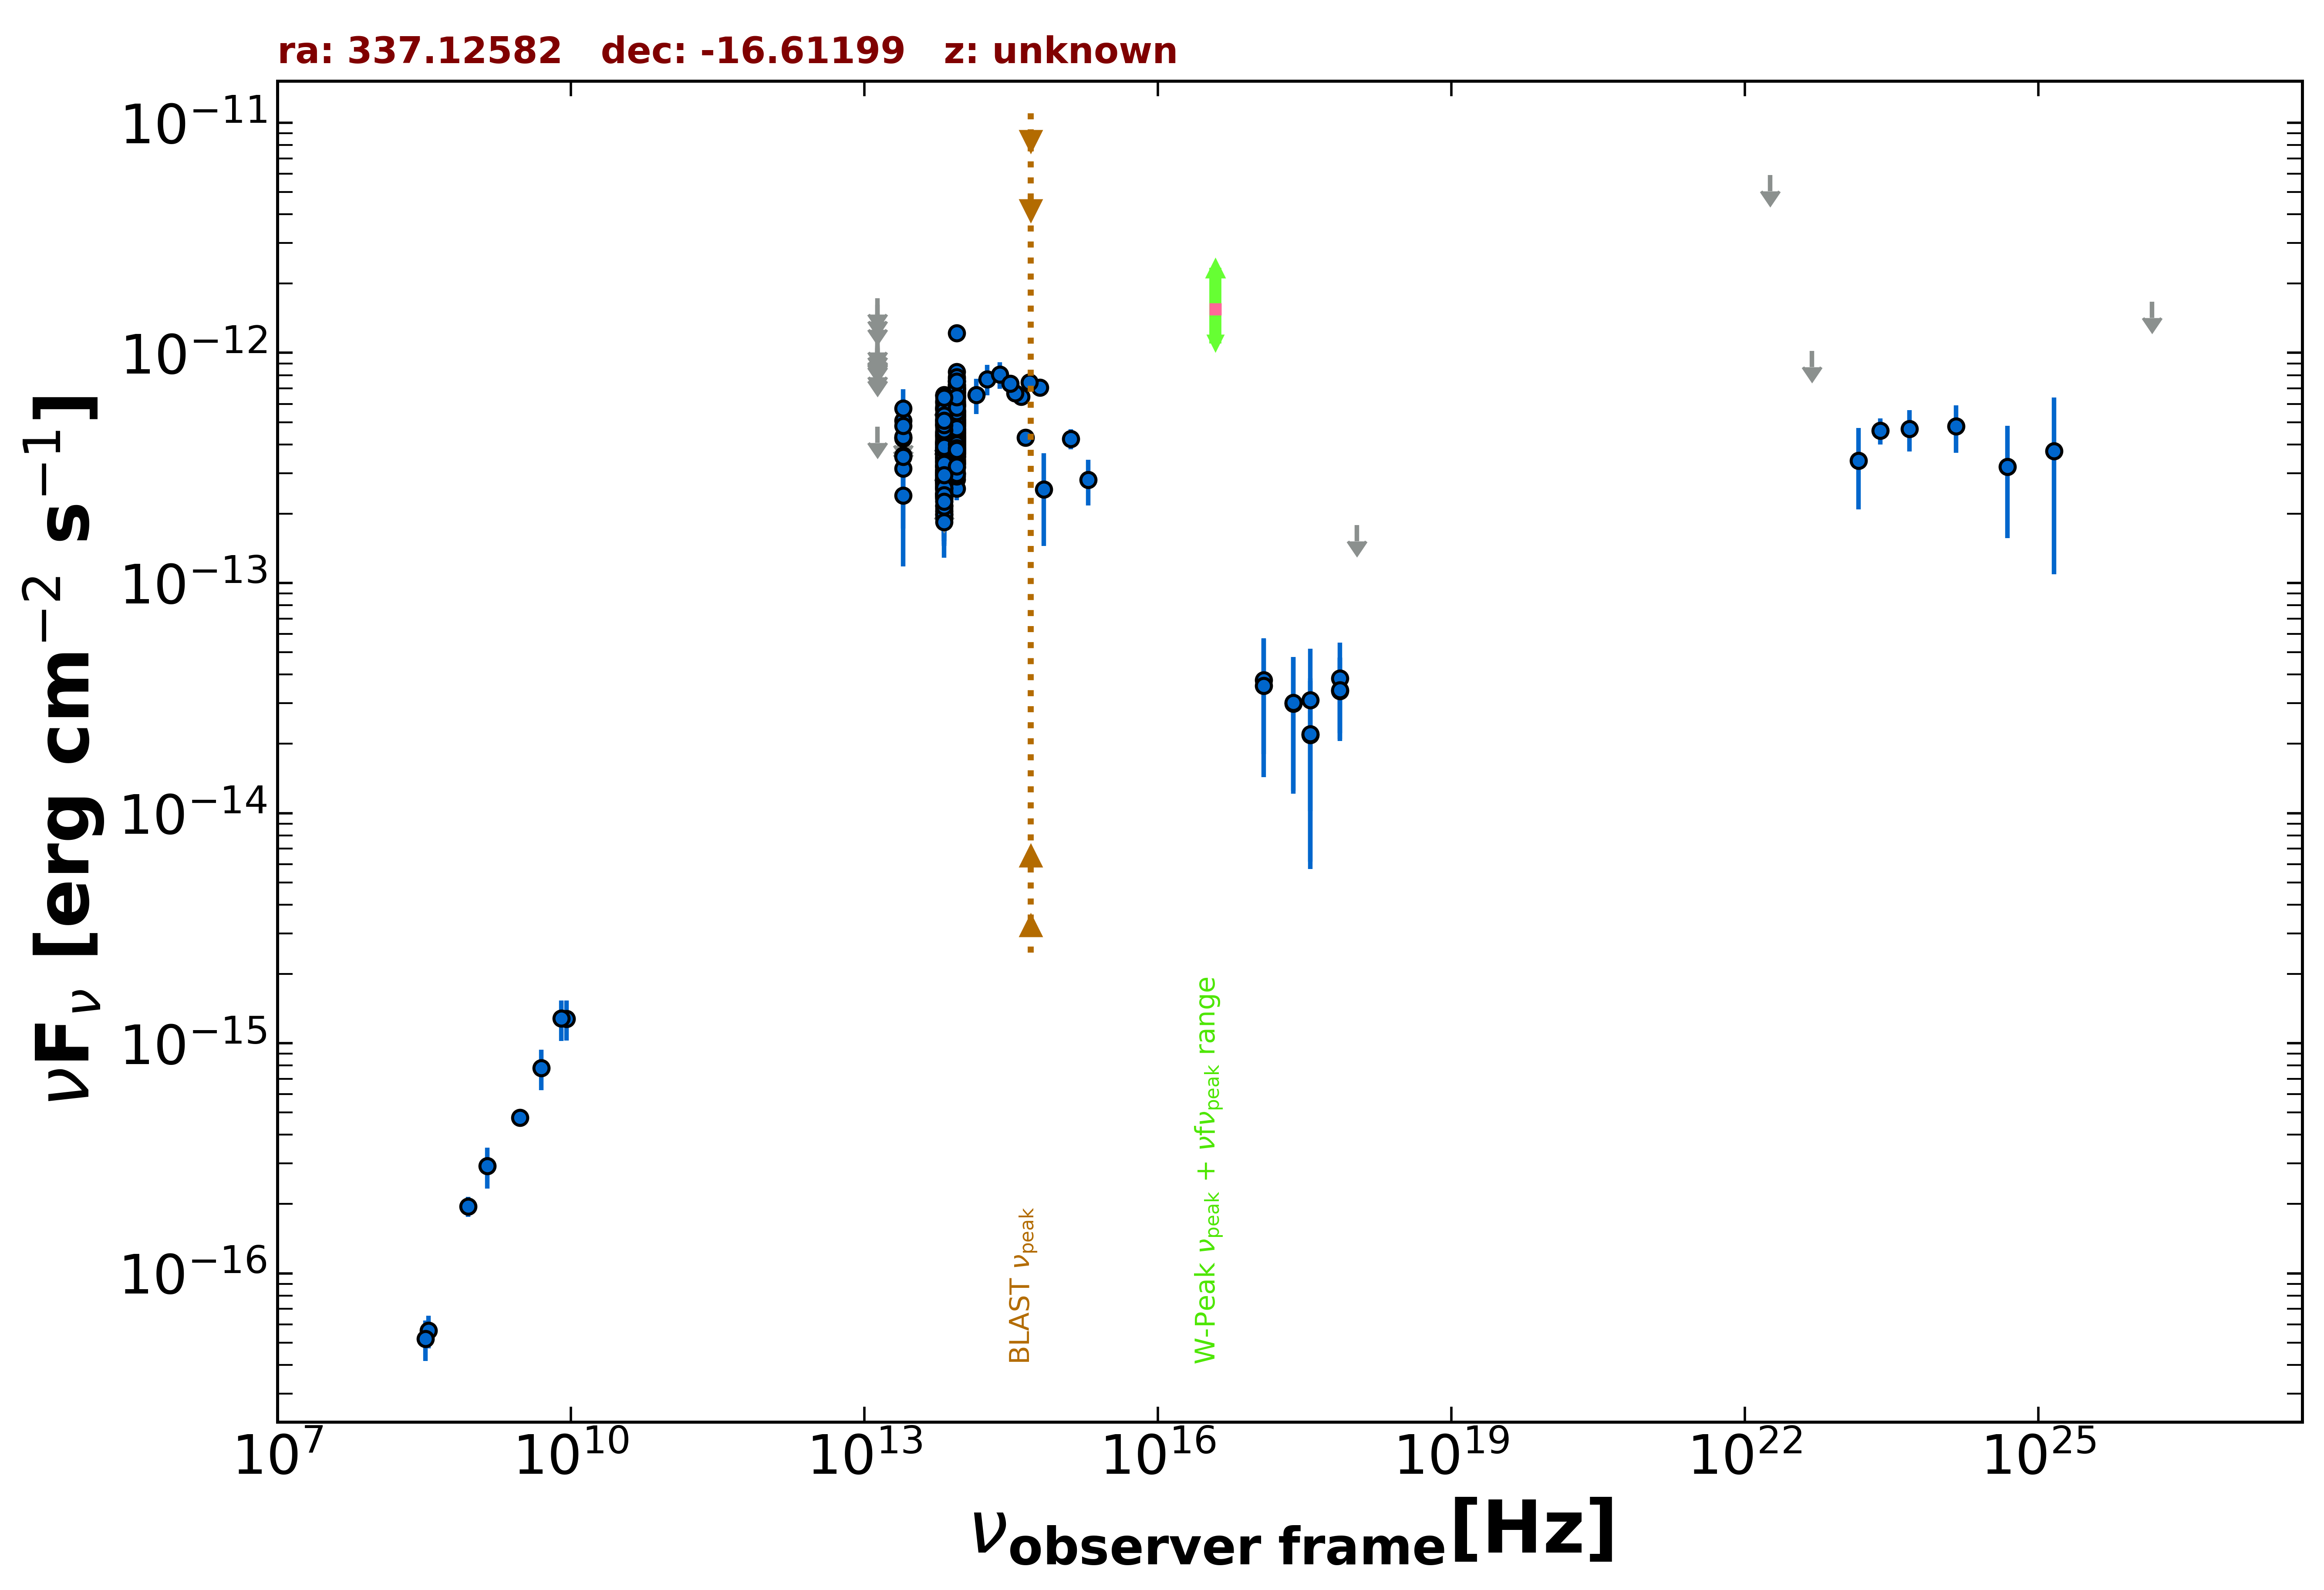

Values plotted in this chart, from the file beside it:
freq., flux, err_flux, MJD_start, MJD_end, flag, catalog, reference
8.870e+08, 1.951e-16, 1.955e-17, 55000, 55000, , RACS, Hale et al. 2021  PASA  38  e058
3.000e+09, 4.742e-16, 8.850e-18, 55000, 55000, , VLASSQL, Gordon et al. 2021  ApJS  255  30
2.418e+17, 2.985e-14, 1.773e-14, 55561, 55568, , 1OUSX, Giommi et al. in preparation
1.209e+17, 3.783e-14, 1.975e-14, 55561, 55568, , 1OUSX, Giommi et al. in preparation
3.627e+17, 2.187e-14, 1.571e-14, 55561, 55568, , 1OUSX, Giommi et al. in preparation
7.253e+17, 3.387e-14, 1.331e-14, 55561, 55568, , 1OUSX, Giommi et al. in preparation
1.088e+18, 1.785e-13, 0.000e+00, 55561, 55568, UL, 1OUSX, Giommi et al. in preparation
7.253e+17, 3.859e-14, 1.637e-14, 55000, 55000, , 2SXPS, Evans et al. 2020  ApJS  247  54
1.209e+17, 3.571e-14, 2.140e-14, 55000, 55000, , 2SXPS, Evans et al. 2020  ApJS  247  54
3.627e+17, 3.104e-14, 2.086e-14, 55000, 55000, , 2SXPS, Evans et al. 2020  ApJS  247  54
3.520e+08, 5.632e-17, 9.150e-18, 55000, 55000, , WISH352, De Bruce et al. 2002  A&A  394  59
1.389e+14, 6.566e-13, 1.142e-13, 55000, 55000, , 2MASS, Skrutskie et al. 2006  AJ  131  1163
1.804e+14, 7.693e-13, 1.167e-13, 55000, 55000, , 2MASS, Skrutskie et al. 2006  AJ  131  1163
2.427e+14, 8.054e-13, 1.064e-13, 55000, 55000, , 2MASS, Skrutskie et al. 2006  AJ  131  1163
8.817e+13, 5.362e-13, 3.150e-15, 55000, 55000, , UNWISE, Schlafly et al. 2019  ApJS  240  30
6.517e+13, 3.978e-13, 4.450e-15, 55000, 55000, , UNWISE, Schlafly et al. 2019  ApJS  240  30
8.817e+13, 6.990e-13, 1.675e-14, 55000, 55000, , WISE, Wright et al. 2010  AJ  140  1868
6.517e+13, 5.737e-13, 1.640e-14, 55000, 55000, , WISE, Wright et al. 2010  AJ  140  1868
2.498e+13, 3.580e-13, 4.330e-14, 55000, 55000, , WISE, Wright et al. 2010  AJ  140  1868
1.363e+13, 4.777e-13, 0.000e+00, 55000, 55000, UL, WISE, Wright et al. 2010  AJ  140  1868
8.817e+13, 5.059e-13, 3.220e-14, 57167, 57167, , NEOWISE, Mainzer et al. 2014  ApJ  792  30
6.517e+13, 2.870e-13, 4.085e-14, 57167, 57167, , NEOWISE, Mainzer et al. 2014  ApJ  792  30
8.817e+13, 4.169e-13, 2.840e-14, 57166, 57166, , NEOWISE, Mainzer et al. 2014  ApJ  792  30
6.517e+13, 3.359e-13, 4.220e-14, 57166, 57166, , NEOWISE, Mainzer et al. 2014  ApJ  792  30
8.817e+13, 4.443e-13, 2.825e-14, 57166, 57166, , NEOWISE, Mainzer et al. 2014  ApJ  792  30
6.517e+13, 3.232e-13, 3.790e-14, 57166, 57166, , NEOWISE, Mainzer et al. 2014  ApJ  792  30
8.817e+13, 4.769e-13, 3.340e-14, 57167, 57167, , NEOWISE, Mainzer et al. 2014  ApJ  792  30
6.517e+13, 2.804e-13, 4.490e-14, 57167, 57167, , NEOWISE, Mainzer et al. 2014  ApJ  792  30
8.817e+13, 4.999e-13, 3.965e-14, 57166, 57166, , NEOWISE, Mainzer et al. 2014  ApJ  792  30
8.817e+13, 4.627e-13, 2.855e-14, 57166, 57166, , NEOWISE, Mainzer et al. 2014  ApJ  792  30
6.517e+13, 2.434e-13, 4.375e-14, 57166, 57166, , NEOWISE, Mainzer et al. 2014  ApJ  792  30
8.817e+13, 4.162e-13, 3.490e-14, 57166, 57166, , NEOWISE, Mainzer et al. 2014  ApJ  792  30
6.517e+13, 3.850e-13, 6.590e-14, 57166, 57166, , NEOWISE, Mainzer et al. 2014  ApJ  792  30
8.817e+13, 4.948e-13, 3.605e-14, 57167, 57167, , NEOWISE, Mainzer et al. 2014  ApJ  792  30
6.517e+13, 3.527e-13, 4.950e-14, 57167, 57167, , NEOWISE, Mainzer et al. 2014  ApJ  792  30
8.817e+13, 5.125e-13, 2.880e-14, 57166, 57166, , NEOWISE, Mainzer et al. 2014  ApJ  792  30
6.517e+13, 3.861e-13, 4.420e-14, 57166, 57166, , NEOWISE, Mainzer et al. 2014  ApJ  792  30
8.817e+13, 4.370e-13, 2.820e-14, 57167, 57167, , NEOWISE, Mainzer et al. 2014  ApJ  792  30
6.517e+13, 3.527e-13, 4.270e-14, 57167, 57167, , NEOWISE, Mainzer et al. 2014  ApJ  792  30
8.817e+13, 4.513e-13, 2.785e-14, 57167, 57167, , NEOWISE, Mainzer et al. 2014  ApJ  792  30
6.517e+13, 2.961e-13, 4.465e-14, 57167, 57167, , NEOWISE, Mainzer et al. 2014  ApJ  792  30
8.817e+13, 4.513e-13, 2.785e-14, 57167, 57167, , NEOWISE, Mainzer et al. 2014  ApJ  792  30
6.517e+13, 2.833e-13, 3.930e-14, 57167, 57167, , NEOWISE, Mainzer et al. 2014  ApJ  792  30
8.817e+13, 6.150e-13, 3.740e-14, 57704, 57704, , NEOWISE, Mainzer et al. 2014  ApJ  792  30
6.517e+13, 4.946e-13, 5.935e-14, 57704, 57704, , NEOWISE, Mainzer et al. 2014  ApJ  792  30
8.817e+13, 5.900e-13, 3.155e-14, 57704, 57704, , NEOWISE, Mainzer et al. 2014  ApJ  792  30
6.517e+13, 4.523e-13, 4.385e-14, 57704, 57704, , NEOWISE, Mainzer et al. 2014  ApJ  792  30
8.817e+13, 5.562e-13, 3.385e-14, 57704, 57704, , NEOWISE, Mainzer et al. 2014  ApJ  792  30
6.517e+13, 4.978e-13, 4.405e-14, 57704, 57704, , NEOWISE, Mainzer et al. 2014  ApJ  792  30
8.817e+13, 5.476e-13, 3.075e-14, 57704, 57704, , NEOWISE, Mainzer et al. 2014  ApJ  792  30
6.517e+13, 3.893e-13, 4.565e-14, 57704, 57704, , NEOWISE, Mainzer et al. 2014  ApJ  792  30
8.817e+13, 6.990e-13, 4.445e-14, 57704, 57704, , NEOWISE, Mainzer et al. 2014  ApJ  792  30
6.517e+13, 4.433e-13, 4.910e-14, 57704, 57704, , NEOWISE, Mainzer et al. 2014  ApJ  792  30
8.817e+13, 6.608e-13, 3.290e-14, 57704, 57704, , NEOWISE, Mainzer et al. 2014  ApJ  792  30
6.517e+13, 4.260e-13, 4.520e-14, 57704, 57704, , NEOWISE, Mainzer et al. 2014  ApJ  792  30
8.817e+13, 5.916e-13, 3.380e-14, 57704, 57704, , NEOWISE, Mainzer et al. 2014  ApJ  792  30
6.517e+13, 5.099e-13, 6.165e-14, 57704, 57704, , NEOWISE, Mainzer et al. 2014  ApJ  792  30
8.817e+13, 5.640e-13, 3.275e-14, 57704, 57704, , NEOWISE, Mainzer et al. 2014  ApJ  792  30
6.517e+13, 4.005e-13, 6.450e-14, 57704, 57704, , NEOWISE, Mainzer et al. 2014  ApJ  792  30
8.817e+13, 3.985e-13, 2.830e-14, 56983, 56983, , NEOWISE, Mainzer et al. 2014  ApJ  792  30
... 497 more rows
